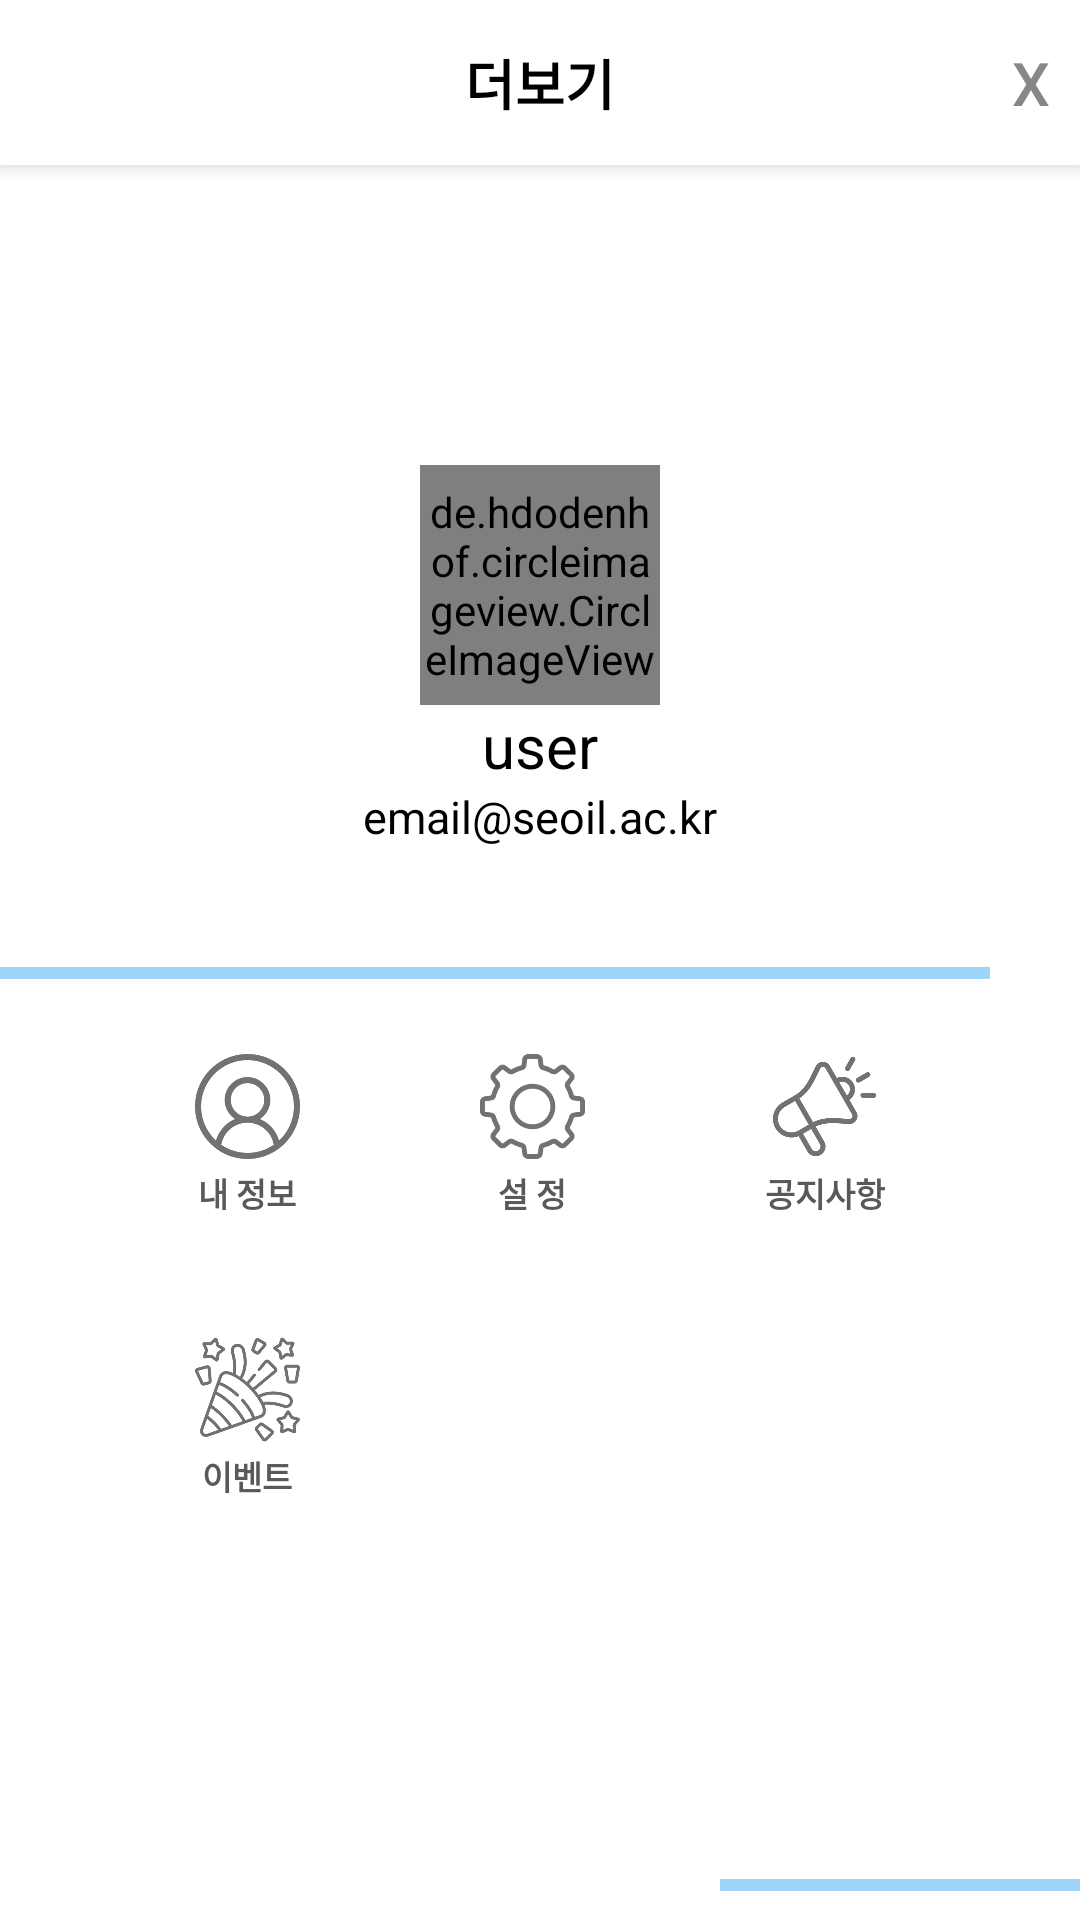

Produce the Android XML layout that renders to this screen, including the resource entries it uses.
<!-- AndroidManifest.xml: application theme Theme.PlanRun -->
<!-- res/layout/activity_setting.xml -->
<?xml version="1.0" encoding="utf-8"?>
<LinearLayout xmlns:android="http://schemas.android.com/apk/res/android"
    xmlns:app="http://schemas.android.com/apk/res-auto"
    xmlns:tools="http://schemas.android.com/tools"
    android:background="#ffffff"
    android:layout_width="match_parent"
    android:layout_height="match_parent"
    android:orientation="vertical"
    tools:context=".MypageFragment">
    <androidx.appcompat.widget.Toolbar
        android:id="@+id/setting_toolbar"
        android:layout_width="match_parent"
        android:layout_height="55dp"
        android:background="@color/white"
        android:elevation="4dp" >
        <TextView
            android:text="더보기"
            android:textSize="18dp"
            android:textStyle="bold"
            android:textColor="@color/black"
            android:layout_gravity="center"
            android:layout_width="wrap_content"
            android:layout_height="wrap_content" />
        <Button
            android:id="@+id/btn_back"
            android:layout_gravity="right"
            android:layout_marginRight="10dp"
            android:layout_width="wrap_content"
            android:layout_height="wrap_content"
            android:background="@android:color/transparent"
            android:minWidth="0dp"
            android:minHeight="0dp"
            android:text="X"
            android:textColor="#888787"
            android:textAllCaps="false"
            android:textSize="20dp" />
    </androidx.appcompat.widget.Toolbar>
    <de.hdodenhof.circleimageview.CircleImageView
        android:id="@+id/circle_iv"
        android:layout_width="80dp"
        android:layout_height="80dp"
        android:layout_gravity="center"
        android:layout_marginTop="100dp"
        android:background="@android:color/transparent"
        android:src="@mipmap/app_icon_ex7"
        app:civ_border_overlay="true"
        app:civ_border_width="1dp"
        app:civ_border_color="#F6F3F3" />
    <TextView
        android:id="@+id/nicknameTextView"
        android:text="user"
        android:textSize="20dp"
        android:textColor="@color/black"
        android:layout_gravity="center"
        android:layout_width="wrap_content"
        android:layout_height="wrap_content" />
    <TextView
        android:id="@+id/emailTextView"
        android:text="email@seoil.ac.kr"
        android:textSize="15dp"
        android:textColor="@color/black"
        android:layout_gravity="center"
        android:layout_width="wrap_content"
        android:layout_height="wrap_content" />
    <View
        android:background="#9DD6FA"
        android:layout_marginTop="40dp"
        android:layout_width="330dp"
        android:layout_height="4dp" />
    <GridLayout
        android:columnCount="3"
        android:rowCount="2"
        android:paddingTop="25dp"
        android:paddingBottom="20dp"
        android:paddingRight="20dp"
        android:paddingLeft="20dp"
        android:layout_gravity="center"
        android:layout_width="330dp"
        android:layout_height="210dp">
        <LinearLayout
            android:layout_columnWeight="1"
            android:gravity="center"
            android:orientation="vertical"
            android:layout_width="wrap_content"
            android:layout_height="wrap_content">
            <ImageView
                android:layout_width="35dp"
                android:layout_height="35dp"
                android:src="@drawable/ic_myinfo"/>
            <TextView
                android:textColor="#595959"
                android:textStyle="bold"
                android:background="@android:color/transparent"
                android:text="내 정보"
                android:textSize="11dp"
                android:layout_marginTop="3dp"
                android:layout_width="wrap_content"
                android:layout_height="wrap_content" />
        </LinearLayout>
        <LinearLayout
            android:id="@+id/btn_setting"
            android:layout_columnWeight="1"
            android:gravity="center"
            android:orientation="vertical"
            android:layout_width="wrap_content"
            android:layout_height="wrap_content">
            <ImageView
                android:layout_width="35dp"
                android:layout_height="35dp"
                android:src="@drawable/ic_setting"/>
            <TextView
                android:textColor="#595959"
                android:textStyle="bold"
                android:background="@android:color/transparent"
                android:text="설 정"
                android:textSize="11dp"
                android:layout_marginTop="3dp"
                android:layout_width="wrap_content"
                android:layout_height="wrap_content" />
        </LinearLayout>
        <LinearLayout
            android:layout_columnWeight="1"
            android:gravity="center"
            android:orientation="vertical"
            android:layout_width="wrap_content"
            android:layout_height="wrap_content">
            <ImageView
                android:layout_width="35dp"
                android:layout_height="35dp"
                android:src="@drawable/ic_notice"/>
            <TextView
                android:textColor="#595959"
                android:textStyle="bold"
                android:background="@android:color/transparent"
                android:text="공지사항"
                android:textSize="11dp"
                android:layout_marginTop="3dp"
                android:layout_width="wrap_content"
                android:layout_height="wrap_content" />
        </LinearLayout>
        <LinearLayout
            android:layout_columnWeight="1"
            android:layout_marginTop="40dp"
            android:gravity="center"
            android:orientation="vertical"
            android:layout_width="wrap_content"
            android:layout_height="wrap_content">
            <ImageView
                android:layout_width="35dp"
                android:layout_height="35dp"
                android:src="@drawable/ic_event"/>
            <TextView
                android:textColor="#595959"
                android:textStyle="bold"
                android:background="@android:color/transparent"
                android:text="이벤트"
                android:textSize="11dp"
                android:layout_marginTop="3dp"
                android:layout_width="wrap_content"
                android:layout_height="wrap_content" />
        </LinearLayout>
    </GridLayout>
    <View
        android:layout_gravity="right"
        android:background="#9DD6FA"
        android:layout_marginTop="90dp"
        android:layout_width="120dp"
        android:layout_height="4dp" />
    <Button
        android:id="@+id/btn_logout"
        android:layout_width="wrap_content"
        android:layout_height="wrap_content"
        android:layout_gravity="end"
        android:layout_marginTop="10dp"
        android:layout_marginRight="40dp"
        android:background="@android:color/transparent"
        android:letterSpacing="0"
        android:minWidth="0dp"
        android:minHeight="0dp"
        android:text="로그아웃"
        android:textAllCaps="false"
        android:textColor="#BFF62222"
        android:textSize="15dp"
        android:textStyle="bold" />
</LinearLayout>
<!-- resources referenced by this layout -->
<resources>
  <!-- drawable ic_event: png bitmap (drawable, 37936 bytes) -->
  <!-- drawable ic_myinfo: png bitmap (drawable, 11990 bytes) -->
  <!-- drawable ic_notice: png bitmap (drawable, 16050 bytes) -->
  <!-- drawable ic_setting: png bitmap (drawable, 14201 bytes) -->
  <!-- mipmap app_icon_ex7: png bitmap (mipmap-hdpi, 4914 bytes) -->
  <style name="Theme.PlanRun" parent="Theme.MaterialComponents.Light.NoActionBar">
          
          <item name="colorPrimary">@color/purple_500</item>
          <item name="colorPrimaryVariant">@color/purple_700</item>
          <item name="colorOnPrimary">@color/white</item>
  
  
          
          <item name="colorSecondary">@color/teal_200</item>
          <item name="colorSecondaryVariant">@color/teal_700</item>
          <item name="colorOnSecondary">@color/black</item>
  
          
          <item name="android:statusBarColor">#00000000</item>
  
          <item name="android:windowTranslucentStatus">true</item>
  
  
  
  
  
          
          <item name="windowNoTitle">true</item>
  
  
          <item name="android:windowContentOverlay">@null</item>
      </style>
  <!-- not gathered from this repository: default colours our renderer supplied (Android Studio template values) -->
  <color name="purple_500">#FF6200EE</color>
  <color name="purple_700">#FF3700B3</color>
  <color name="teal_200">#FF03DAC5</color>
  <color name="teal_700">#FF018786</color>
  <color name="black">#FF000000</color>
  <color name="white">#FFFFFFFF</color>
</resources>
